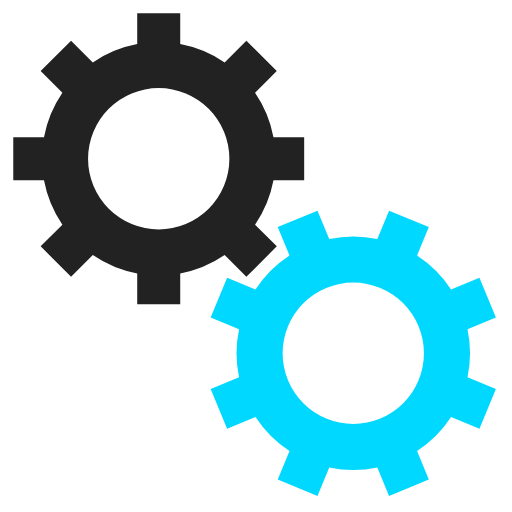
t = 0.00 s
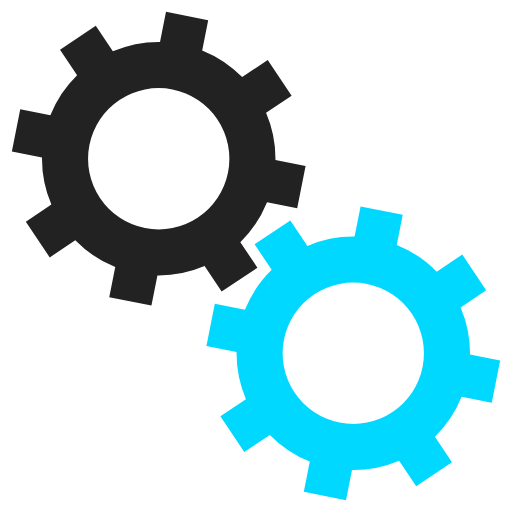
t = 0.05 s
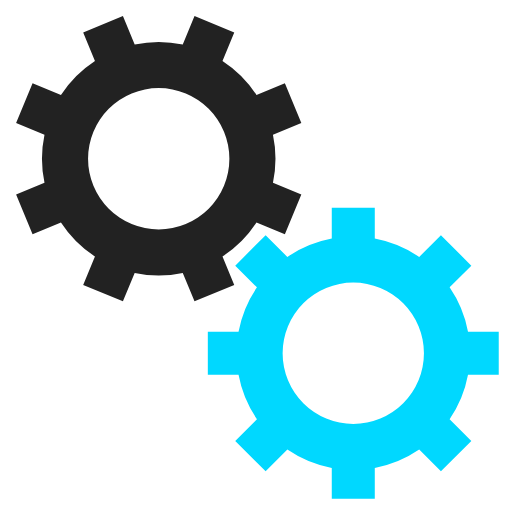
t = 0.10 s
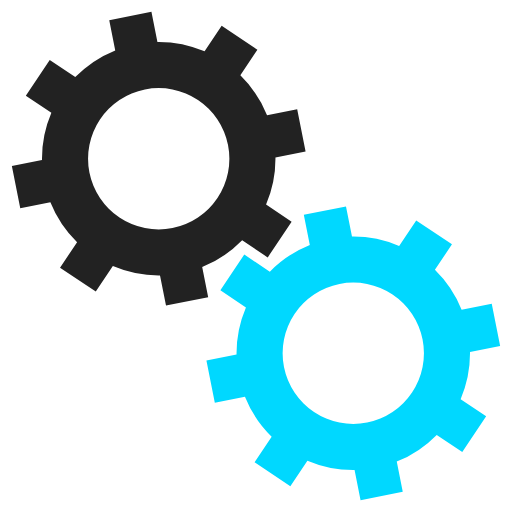
t = 0.15 s

The animated SVG that drew these frames (rendered in a browser with its animation timeline set to each time). Animation: 2 SMIL elements (animateTransform=2); one cycle of 0.20 s, repeats indefinitely.

<svg xmlns="http://www.w3.org/2000/svg" xmlns:xlink="http://www.w3.org/1999/xlink"
    style="margin: auto; background: rgba(0, 0, 0, 0); display: block;" width="200px" height="200px"
    viewBox="0 0 100 100" preserveAspectRatio="xMidYMid">
    <g transform="translate(50 50)">
        <g transform="translate(-19 -19) scale(0.6)">
            <g>
                <animateTransform attributeName="transform" type="rotate" values="0;45" keyTimes="0;1" dur="0.2s"
                    begin="0s" repeatCount="indefinite"></animateTransform>
                <path
                    d="M31.359972760794346 21.46047782418268 L38.431040572659825 28.531545636048154 L28.531545636048154 38.431040572659825 L21.46047782418268 31.359972760794346 A38 38 0 0 1 7.0000000000000036 37.3496987939662 L7.0000000000000036 37.3496987939662 L7.000000000000004 47.3496987939662 L-6.999999999999999 47.3496987939662 L-7 37.3496987939662 A38 38 0 0 1 -21.46047782418268 31.35997276079435 L-21.46047782418268 31.35997276079435 L-28.531545636048154 38.431040572659825 L-38.43104057265982 28.531545636048158 L-31.359972760794346 21.460477824182682 A38 38 0 0 1 -37.3496987939662 7.000000000000007 L-37.3496987939662 7.000000000000007 L-47.3496987939662 7.000000000000008 L-47.3496987939662 -6.9999999999999964 L-37.3496987939662 -6.999999999999997 A38 38 0 0 1 -31.35997276079435 -21.460477824182675 L-31.35997276079435 -21.460477824182675 L-38.431040572659825 -28.531545636048147 L-28.53154563604818 -38.4310405726598 L-21.4604778241827 -31.35997276079433 A38 38 0 0 1 -6.999999999999992 -37.3496987939662 L-6.999999999999992 -37.3496987939662 L-6.999999999999994 -47.3496987939662 L6.999999999999977 -47.3496987939662 L6.999999999999979 -37.3496987939662 A38 38 0 0 1 21.460477824182686 -31.359972760794342 L21.460477824182686 -31.359972760794342 L28.531545636048158 -38.43104057265982 L38.4310405726598 -28.53154563604818 L31.35997276079433 -21.4604778241827 A38 38 0 0 1 37.3496987939662 -6.999999999999995 L37.3496987939662 -6.999999999999995 L47.3496987939662 -6.999999999999997 L47.349698793966205 6.999999999999973 L37.349698793966205 6.999999999999976 A38 38 0 0 1 31.359972760794346 21.460477824182686 M0 -23A23 23 0 1 0 0 23 A23 23 0 1 0 0 -23"
                    fill="#222222"></path>
            </g>
        </g>
        <g transform="translate(19 19) scale(0.6)">
            <g>
                <animateTransform attributeName="transform" type="rotate" values="45;0" keyTimes="0;1" dur="0.2s"
                    begin="-0.1s" repeatCount="indefinite"></animateTransform>
                <path
                    d="M-31.35997276079435 -21.460477824182675 L-38.431040572659825 -28.531545636048147 L-28.53154563604818 -38.4310405726598 L-21.4604778241827 -31.35997276079433 A38 38 0 0 1 -6.999999999999992 -37.3496987939662 L-6.999999999999992 -37.3496987939662 L-6.999999999999994 -47.3496987939662 L6.999999999999977 -47.3496987939662 L6.999999999999979 -37.3496987939662 A38 38 0 0 1 21.460477824182686 -31.359972760794342 L21.460477824182686 -31.359972760794342 L28.531545636048158 -38.43104057265982 L38.4310405726598 -28.53154563604818 L31.35997276079433 -21.4604778241827 A38 38 0 0 1 37.3496987939662 -6.999999999999995 L37.3496987939662 -6.999999999999995 L47.3496987939662 -6.999999999999997 L47.349698793966205 6.999999999999973 L37.349698793966205 6.999999999999976 A38 38 0 0 1 31.359972760794346 21.460477824182686 L31.359972760794346 21.460477824182686 L38.431040572659825 28.531545636048158 L28.53154563604818 38.4310405726598 L21.460477824182703 31.35997276079433 A38 38 0 0 1 6.9999999999999964 37.3496987939662 L6.9999999999999964 37.3496987939662 L6.999999999999995 47.3496987939662 L-7.000000000000009 47.3496987939662 L-7.000000000000007 37.3496987939662 A38 38 0 0 1 -21.46047782418263 31.359972760794385 L-21.46047782418263 31.359972760794385 L-28.531545636048097 38.43104057265987 L-38.431040572659796 28.531545636048186 L-31.35997276079433 21.460477824182703 A38 38 0 0 1 -37.34969879396619 7.000000000000032 L-37.34969879396619 7.000000000000032 L-47.34969879396619 7.0000000000000355 L-47.3496987939662 -7.000000000000002 L-37.3496987939662 -7.000000000000005 A38 38 0 0 1 -31.359972760794346 -21.46047782418268 M0 -23A23 23 0 1 0 0 23 A23 23 0 1 0 0 -23"
                    fill="#00d8ff"></path>
            </g>
        </g>
    </g>
</svg>
